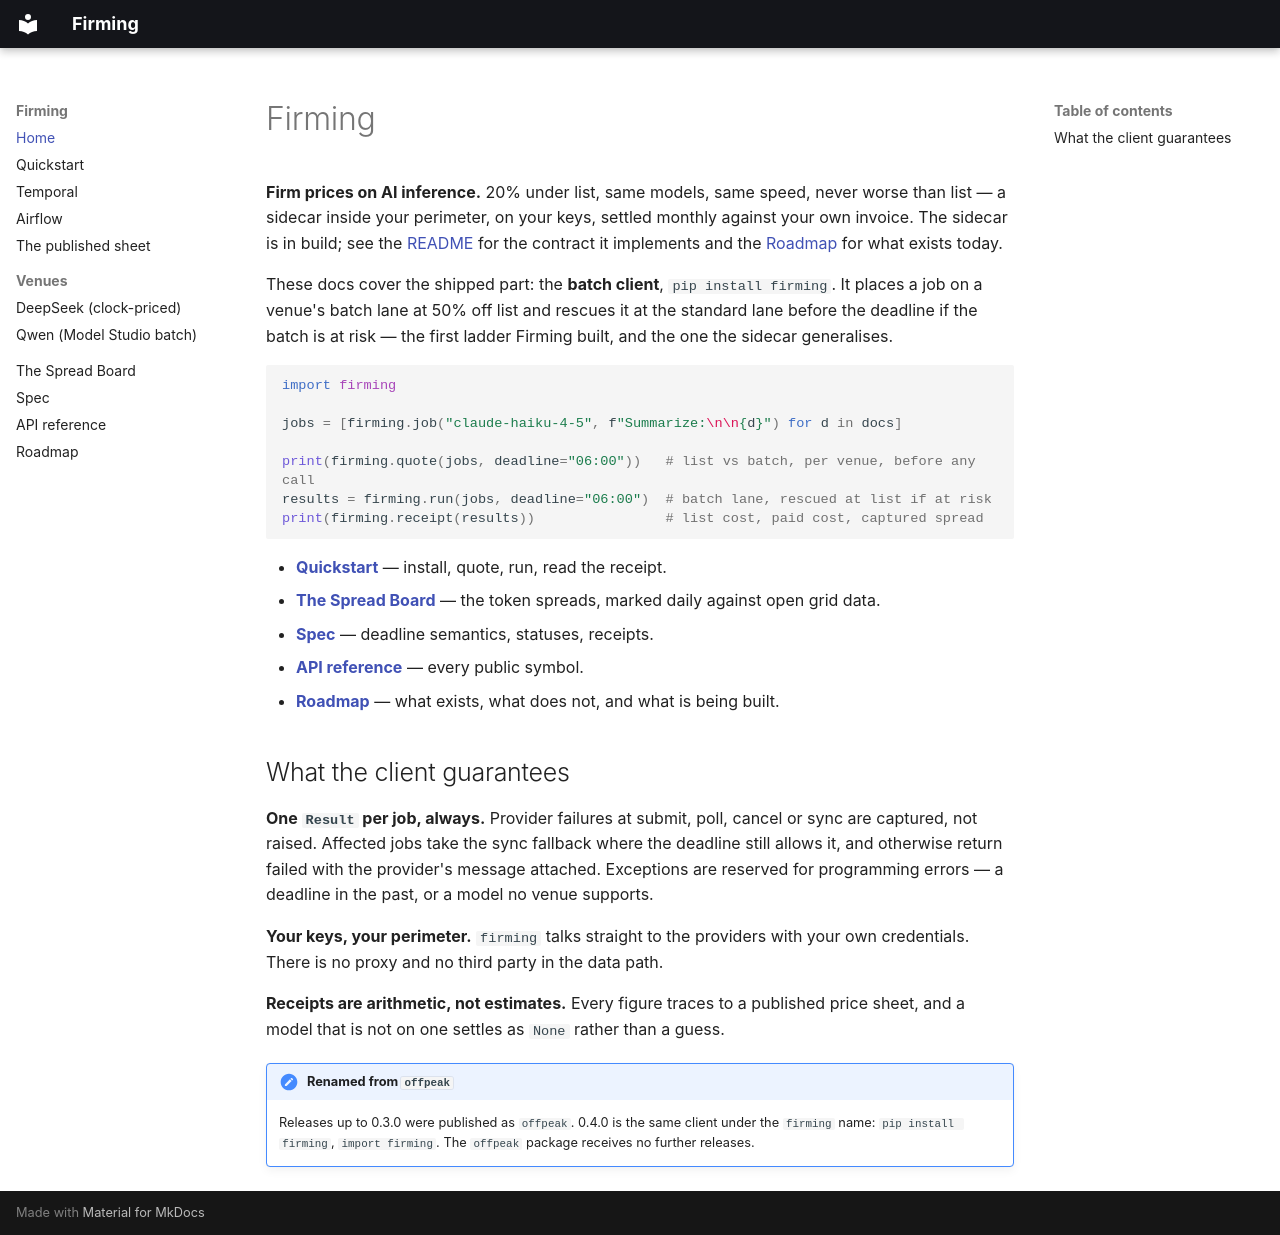

repository: firming-ai/firming · page: index.html · generator: mkdocs

# Firming

**Firm prices on AI inference.** 20% under list, same models, same speed,
never worse than list — a sidecar inside your perimeter, on your keys, settled
monthly against your own invoice. The sidecar is in build; see the
[README](https://github.com/firming-ai/firming#the-guarantee) for the contract
it implements and the [Roadmap](roadmap.md) for what exists today.

These docs cover the shipped part: the **batch client**, `pip install firming`.
It places a job on a venue's batch lane at 50% off list and rescues it at the
standard lane before the deadline if the batch is at risk — the first ladder
Firming built, and the one the sidecar generalises.

```python
import firming

jobs = [firming.job("claude-haiku-4-5", f"Summarize:\n\n{d}") for d in docs]

print(firming.quote(jobs, deadline="06:00"))   # list vs batch, per venue, before any call
results = firming.run(jobs, deadline="06:00")  # batch lane, rescued at list if at risk
print(firming.receipt(results))                # list cost, paid cost, captured spread
```

- **[Quickstart](quickstart.md)** — install, quote, run, read the receipt.
- **[The Spread Board](spread-board.md)** — the token spreads, marked daily against open grid data.
- **[Spec](spec.md)** — deadline semantics, statuses, receipts.
- **[API reference](reference.md)** — every public symbol.
- **[Roadmap](roadmap.md)** — what exists, what does not, and what is being built.

## What the client guarantees

**One `Result` per job, always.** Provider failures at submit, poll, cancel or
sync are captured, not raised. Affected jobs take the sync fallback where the
deadline still allows it, and otherwise return failed with the provider's
message attached. Exceptions are reserved for programming errors — a deadline
in the past, or a model no venue supports.

**Your keys, your perimeter.** `firming` talks straight to the providers with
your own credentials. There is no proxy and no third party in the data path.

**Receipts are arithmetic, not estimates.** Every figure traces to a published
price sheet, and a model that is not on one settles as `None` rather than a
guess.

!!! note "Renamed from `offpeak`"
    Releases up to 0.3.0 were published as `offpeak`. 0.4.0 is the same client
    under the `firming` name: `pip install firming`, `import firming`. The
    `offpeak` package receives no further releases.
